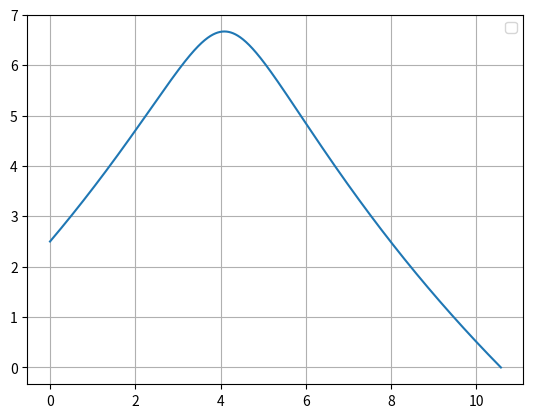

Reproduce this figure in Python.
# -*- coding: utf-8 -*-
"""
Created on Fri Jun  3 12:50:21 2022

@author: Alexandre
"""

import matplotlib.pyplot as plt
import numpy as np

#Constantes
g = 9.8
m = 0.625
r = 0.15
PAr = 1.225
vt = 72/3.6
dt = 0.0001
ang= 45/180*np.pi

t = np.arange(0, 5+dt, dt)

A = np.pi*(r)**2
D = g / vt**2
mag = 0.5*A*PAr*r/m

Rx = np.zeros(t.size)
Ry = np.zeros(t.size)
Rz = np.zeros(t.size)

Vx = np.zeros(t.size)
Vy = np.zeros(t.size)
Vz = np.zeros(t.size)


Rx[0] = 0
Ry[0] = 2.5
Rz[0] = 0

Vx[0] = 10 * np.cos(ang)
Vy[0] = 10 * np.sin(ang)
Vz[0] = 0

Wx = 0
Wy = 0
Wz = 100

#metodo de Euler
for i in range(0, t.size-1):
    v = np.sqrt(Vx[i]**2+Vy[i]**2+Vz[i]**2)
    
    #Consoante a rotacao -> mudar isto
    amagx = - mag * Wz * Vy[i]
    amagy = mag * Wz * Vx[i]
    amagz = 0
    
    #ha de estar certo para os casos gerais
    ax = -D * Vx[i] * abs(v) + amagx
    ay = - g - D * Vy[i] * abs(v) + amagy
    az = -D * Vz[i] * abs(v) + amagz
    
    Vx[i+1] = Vx[i] + ax * dt
    Vy[i+1] = Vy[i] + ay * dt
    Vz[i+1] = Vz[i] + az * dt
    
    Rx[i+1] = Rx[i] + Vx[i] *dt
    Ry[i+1] = Ry[i] + Vy[i] * dt
    Rz[i+1] = Rz[i] + Vz[i] * dt
    
    if(Ry[i] < 0):
            break

t = t[:i+2]
Rx = Rx[:i+2]
Ry = Ry[:i+2]
Rz = Rz[:i+2]
Vx = Vx[:i+2]
Vy = Vy[:i+2]
Vz = Vz[:i+2]

indice = np.argmax(Ry)
y_max = np.max(Ry)
t_ymax = t[indice]
print("Y Maximo:", y_max)
print("Alcance: ",Rx[-1])


plt.plot(Rx,Ry)
plt.legend()
plt.grid()
plt.show()

#plt.plot(t,Rx, label="x(t)")
#plt.plot(t,Ry, label="y(t)")
#plt.plot(t,Rz, label="z(t)")